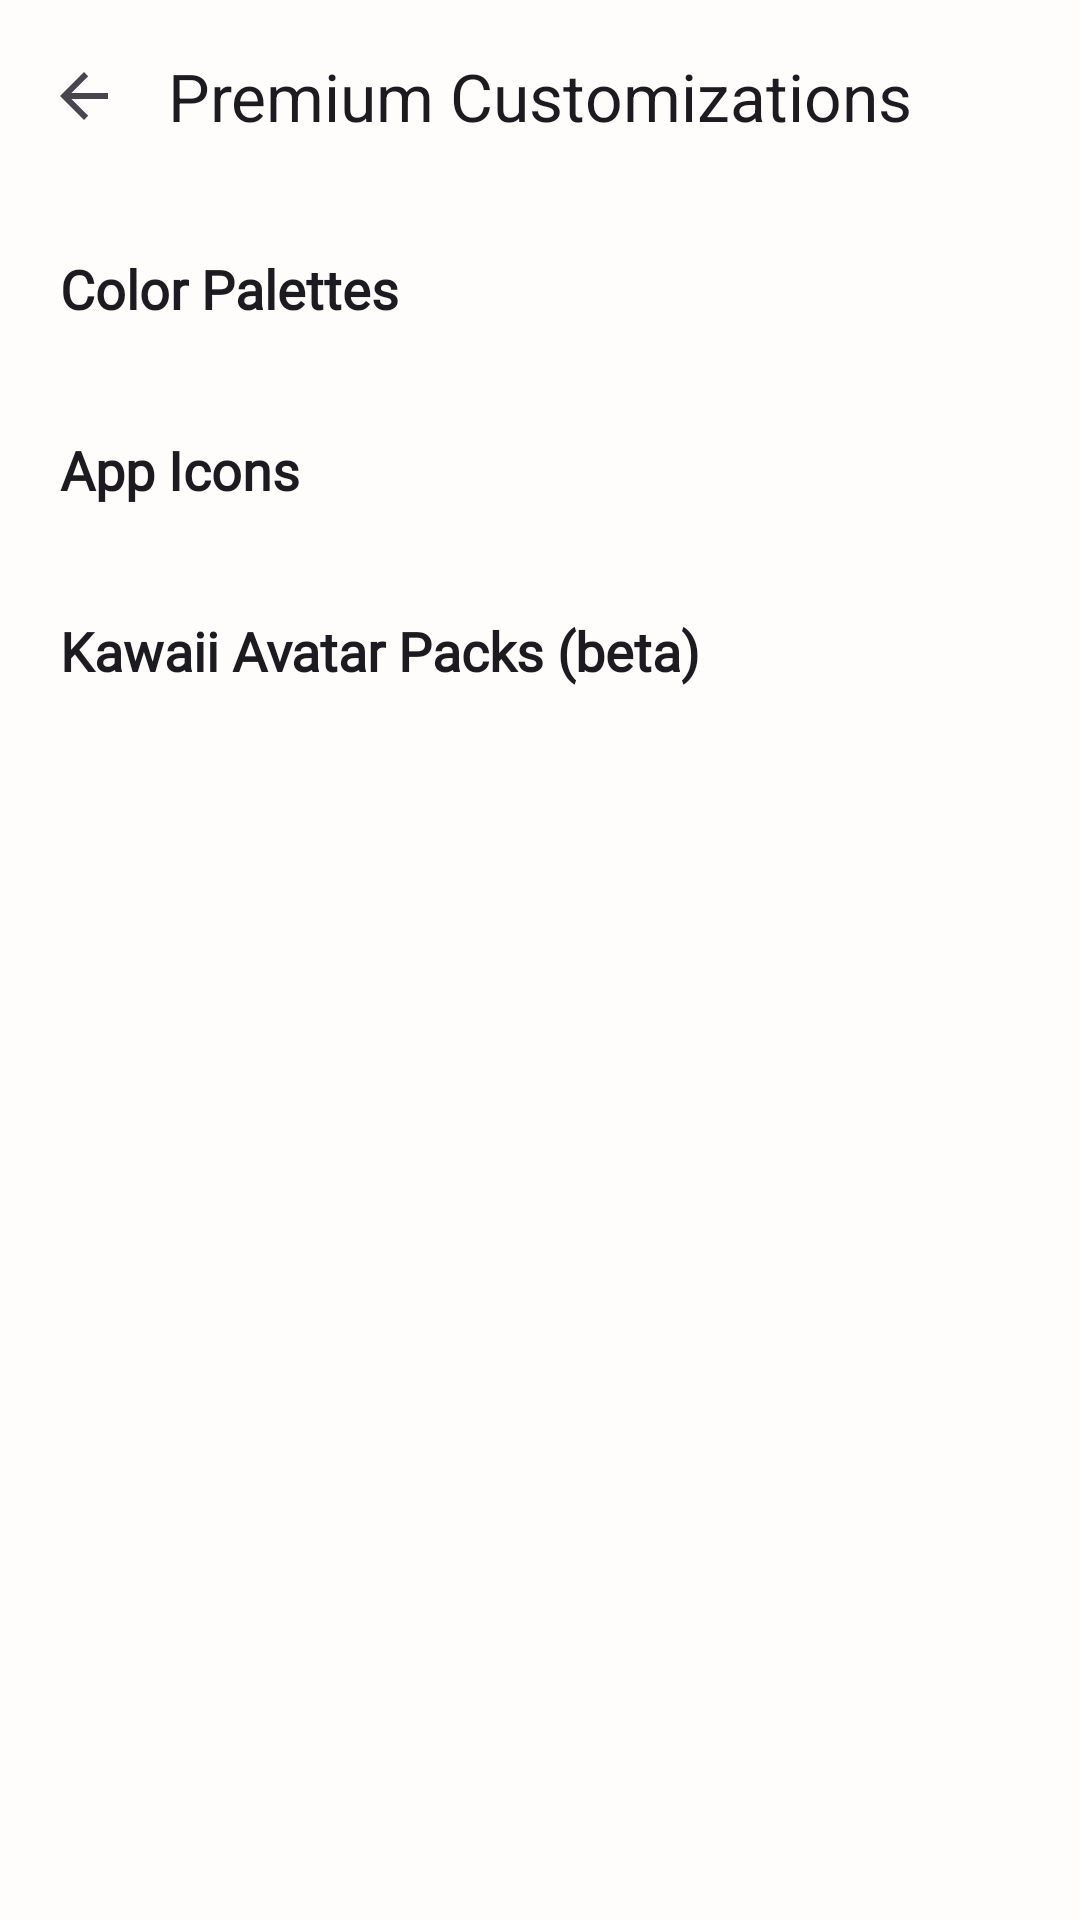

Layout XML and referenced resources for this Android screen:
<!-- AndroidManifest.xml: application theme Theme.Cyvia -->
<!-- res/layout/fragment_premium.xml -->
<?xml version="1.0" encoding="utf-8"?>
<androidx.coordinatorlayout.widget.CoordinatorLayout
    xmlns:android="http://schemas.android.com/apk/res/android"
    xmlns:app="http://schemas.android.com/apk/res-auto"
    android:layout_width="match_parent"
    android:layout_height="match_parent"
    android:background="@color/cyvia_background">

    <com.google.android.material.appbar.AppBarLayout
        android:layout_width="match_parent"
        android:layout_height="wrap_content"
        android:background="@android:color/transparent"
        app:elevation="0dp">
        <com.google.android.material.appbar.MaterialToolbar
            android:id="@+id/toolbar"
            android:layout_width="match_parent"
            android:layout_height="?attr/actionBarSize"
            app:navigationIcon="?attr/homeAsUpIndicator"
            app:title="Premium Customizations"
            app:titleCentered="true" />
    </com.google.android.material.appbar.AppBarLayout>

    <androidx.core.widget.NestedScrollView
        android:layout_width="match_parent"
        android:layout_height="match_parent"
        app:layout_behavior="@string/appbar_scrolling_view_behavior">

        <LinearLayout
            android:layout_width="match_parent"
            android:layout_height="wrap_content"
            android:orientation="vertical"
            android:padding="20dp">

            <TextView
                android:layout_width="wrap_content"
                android:layout_height="wrap_content"
                android:text="Color Palettes"
                android:textSize="18sp"
                android:textStyle="bold"
                android:fontFamily="@font/nunito"
                android:textColor="@color/cyvia_on_background"
                android:layout_marginBottom="12dp" />

            <HorizontalScrollView
                android:layout_width="match_parent"
                android:layout_height="wrap_content"
                android:scrollbars="none"
                android:clipToPadding="false"
                android:paddingEnd="20dp"
                android:layout_marginBottom="24dp">
                <LinearLayout
                    android:id="@+id/container_colors"
                    android:layout_width="wrap_content"
                    android:layout_height="wrap_content"
                    android:orientation="horizontal" />
            </HorizontalScrollView>

            <TextView
                android:layout_width="wrap_content"
                android:layout_height="wrap_content"
                android:text="App Icons"
                android:textSize="18sp"
                android:textStyle="bold"
                android:fontFamily="@font/nunito"
                android:textColor="@color/cyvia_on_background"
                android:layout_marginBottom="12dp" />

            <HorizontalScrollView
                android:layout_width="match_parent"
                android:layout_height="wrap_content"
                android:scrollbars="none"
                android:clipToPadding="false"
                android:paddingEnd="20dp"
                android:layout_marginBottom="24dp">
                <LinearLayout
                    android:id="@+id/container_icons"
                    android:layout_width="wrap_content"
                    android:layout_height="wrap_content"
                    android:orientation="horizontal" />
            </HorizontalScrollView>

            <TextView
                android:layout_width="wrap_content"
                android:layout_height="wrap_content"
                android:text="Kawaii Avatar Packs (beta)"
                android:textSize="18sp"
                android:textStyle="bold"
                android:fontFamily="@font/nunito"
                android:textColor="@color/cyvia_on_background"
                android:layout_marginBottom="12dp" />

            <HorizontalScrollView
                android:layout_width="match_parent"
                android:layout_height="wrap_content"
                android:scrollbars="none"
                android:clipToPadding="false"
                android:paddingEnd="20dp"
                android:layout_marginBottom="40dp">
                <LinearLayout
                    android:id="@+id/container_avatars"
                    android:layout_width="wrap_content"
                    android:layout_height="wrap_content"
                    android:orientation="horizontal" />
            </HorizontalScrollView>

        </LinearLayout>
    </androidx.core.widget.NestedScrollView>
</androidx.coordinatorlayout.widget.CoordinatorLayout>
<!-- resources referenced by this layout -->
<resources>
  <color name="cyvia_background">#FFFDFB</color>
  <color name="cyvia_on_background">#1C1B1F</color>
  <style name="Theme.Cyvia" parent="Base.Theme.Cyvia" />
  <style name="Base.Theme.Cyvia" parent="Theme.Material3.Light.NoActionBar">
  
          
          <item name="colorPrimary">@color/cyvia_primary</item>
          <item name="colorOnPrimary">@color/cyvia_on_primary</item>
          <item name="colorPrimaryContainer">@color/cyvia_primary_container</item>
          <item name="colorOnPrimaryContainer">@color/cyvia_on_primary_container</item>
          <item name="colorSecondary">@color/cyvia_secondary</item>
          <item name="colorOnSecondary">@color/cyvia_on_secondary</item>
          <item name="colorSecondaryContainer">@color/cyvia_secondary_container</item>
          <item name="colorOnSecondaryContainer">@color/cyvia_on_secondary_container</item>
          <item name="colorTertiary">@color/cyvia_tertiary</item>
          <item name="colorOnTertiary">@color/cyvia_on_tertiary</item>
          <item name="colorTertiaryContainer">@color/cyvia_tertiary_container</item>
          <item name="colorOnTertiaryContainer">@color/cyvia_on_tertiary_container</item>
          <item name="colorBackground">@color/cyvia_background</item>
          <item name="colorOnBackground">@color/cyvia_on_background</item>
          <item name="colorSurface">@color/cyvia_surface</item>
          <item name="colorOnSurface">@color/cyvia_on_surface</item>
          <item name="colorSurfaceVariant">@color/cyvia_surface_variant</item>
          <item name="colorOnSurfaceVariant">@color/cyvia_on_surface_variant</item>
          <item name="colorError">@color/cyvia_error</item>
          <item name="colorOnError">@color/cyvia_on_error</item>
  
          
          <item name="shapeCornerSmall">@dimen/corner_small</item>
          <item name="shapeCornerMedium">@dimen/corner_medium</item>
          <item name="shapeCornerLarge">@dimen/corner_large</item>
          <item name="shapeCornerExtraLarge">@dimen/corner_extra_large</item>
  
          
          <item name="android:statusBarColor">@android:color/transparent</item>
          <item name="android:windowLightStatusBar">true</item>
          <item name="android:navigationBarColor">@color/bottom_nav_background</item>
          <item name="android:windowLightNavigationBar">true</item>
  
          
          <item name="fontFamily">@font/inter</item>
      </style>
  <color name="cyvia_primary">#8B5CF6</color>
  <color name="cyvia_on_primary">#FFFFFF</color>
  <color name="cyvia_primary_container">#EDE9FE</color>
  <color name="cyvia_on_primary_container">#4C1D95</color>
  <color name="cyvia_secondary">#C084FC</color>
  <color name="cyvia_on_secondary">#FFFFFF</color>
  <color name="cyvia_secondary_container">#F3E8FF</color>
  <color name="cyvia_on_secondary_container">#7C3AED</color>
  <color name="cyvia_tertiary">#FFC1CC</color>
  <color name="cyvia_on_tertiary">#4A232A</color>
  <color name="cyvia_tertiary_container">#FFE3E8</color>
  <color name="cyvia_on_tertiary_container">#6B3D48</color>
  <color name="cyvia_surface">#FFFFFF</color>
  <color name="cyvia_on_surface">#1C1B1F</color>
  <color name="cyvia_surface_variant">#F5F3FF</color>
  <color name="cyvia_on_surface_variant">#49454F</color>
  <color name="cyvia_error">#FCA5A5</color>
  <color name="cyvia_on_error">#7F1D1D</color>
  <dimen name="corner_small">12dp</dimen>
  <dimen name="corner_medium">18dp</dimen>
  <dimen name="corner_large">24dp</dimen>
  <dimen name="corner_extra_large">28dp</dimen>
  <color name="bottom_nav_background">#FFFFFF</color>
</resources>
